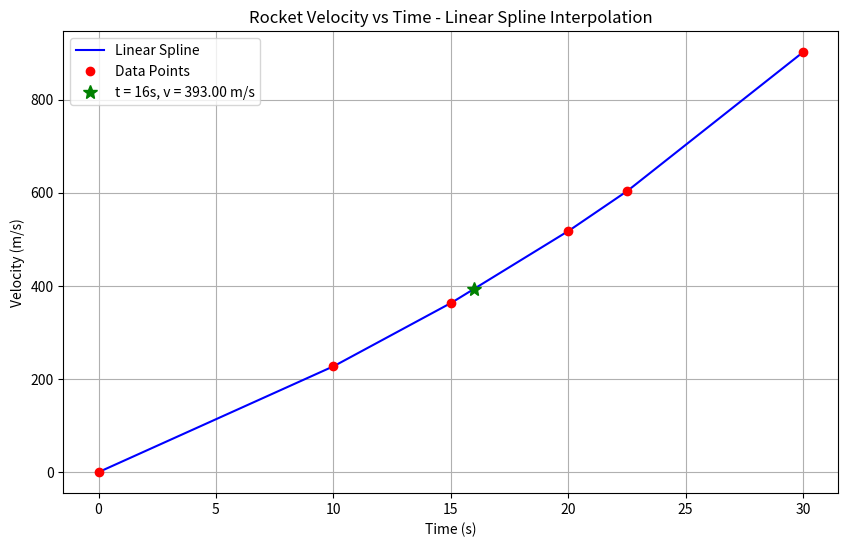

Generate this figure with matplotlib:
"""
Linear Spline Interpolation Module

This module implements linear spline interpolation based on the approach described in
the "Spline Method of Interpolation" document.
"""

import numpy as np
import matplotlib.pyplot as plt

class LinearSpline:
    """
    Class for linear spline interpolation.
    
    Linear spline interpolation connects consecutive data points with straight lines.
    """
    
    def __init__(self, x, y):
        """
        Initialize the linear spline interpolator with data points.
        
        Args:
            x (array-like): x-coordinates of the data points.
            y (array-like): y-coordinates of the data points.
        """
        # Convert to numpy arrays
        self.x = np.asarray(x)
        self.y = np.asarray(y)
        
        # Verify that the data is sorted by x
        if not np.all(np.diff(self.x) > 0):
            idx = np.argsort(self.x)
            self.x = self.x[idx]
            self.y = self.y[idx]
            
        # Calculate slopes between consecutive points
        self.slopes = np.zeros(len(self.x) - 1)
        for i in range(len(self.x) - 1):
            self.slopes[i] = (self.y[i+1] - self.y[i]) / (self.x[i+1] - self.x[i])
    
    def __call__(self, x_new):
        """
        Evaluate the linear spline at the given points.
        
        Args:
            x_new (float or array-like): Points where to evaluate the spline.
            
        Returns:
            float or ndarray: Interpolated values.
        """
        x_new = np.asarray(x_new)
        scalar_input = False
        if x_new.ndim == 0:
            x_new = x_new[np.newaxis]
            scalar_input = True
            
        y_new = np.zeros_like(x_new)
        
        for i, x_val in enumerate(x_new):
            if x_val < self.x[0] or x_val > self.x[-1]:
                raise ValueError(f"Point {x_val} is outside the interpolation range [{self.x[0]}, {self.x[-1]}]")
                
            # Handle the case where x_val equals the last point exactly
            if x_val == self.x[-1]:
                y_new[i] = self.y[-1]
                continue
                
            # Find the corresponding interval
            idx = np.searchsorted(self.x, x_val, side='right') - 1
            
            # Apply the linear interpolation formula
            y_new[i] = self.y[idx] + self.slopes[idx] * (x_val - self.x[idx])
            
        return y_new[0] if scalar_input else y_new
    
    def plot(self, num_points=1000, show_points=True):
        """
        Plot the linear spline.
        
        Args:
            num_points (int): Number of points for the plot.
            show_points (bool): If True, show the original data points.
        """
        x_plot = np.linspace(self.x[0], self.x[-1], num_points)
        y_plot = self(x_plot)
        
        plt.figure(figsize=(10, 6))
        plt.plot(x_plot, y_plot, 'b-', label='Linear Spline')
        
        if show_points:
            plt.plot(self.x, self.y, 'ro', label='Data Points')
            
        plt.grid(True)
        plt.legend()
        plt.xlabel('x')
        plt.ylabel('y')
        plt.title('Linear Spline Interpolation')
        plt.show()


def example_rocket():
    """
    Implementation of Example 1 from the document about the rocket.
    
    The example calculates the rocket's velocity at t = 16 seconds using linear splines.
    """
    # Rocket data: time and velocity
    t = np.array([0, 10, 15, 20, 22.5, 30])
    v = np.array([0, 227.04, 362.78, 517.35, 602.97, 901.67])
    
    # Create the linear spline interpolator
    spline = LinearSpline(t, v)
    
    # Calculate the velocity at t = 16 seconds
    v_16 = spline(16)
    
    print(f"Velocity at t = 16 seconds: {v_16:.2f} m/s")
    
    # Plot the result
    plt.figure(figsize=(10, 6))
    t_plot = np.linspace(0, 30, 1000)
    v_plot = spline(t_plot)
    
    plt.plot(t_plot, v_plot, 'b-', label='Linear Spline')
    plt.plot(t, v, 'ro', label='Data Points')
    plt.plot(16, v_16, 'g*', markersize=10, label=f't = 16s, v = {v_16:.2f} m/s')
    
    plt.grid(True)
    plt.legend()
    plt.xlabel('Time (s)')
    plt.ylabel('Velocity (m/s)')
    plt.title('Rocket Velocity vs Time - Linear Spline Interpolation')
    plt.show()


if __name__ == "__main__":
    example_rocket() 